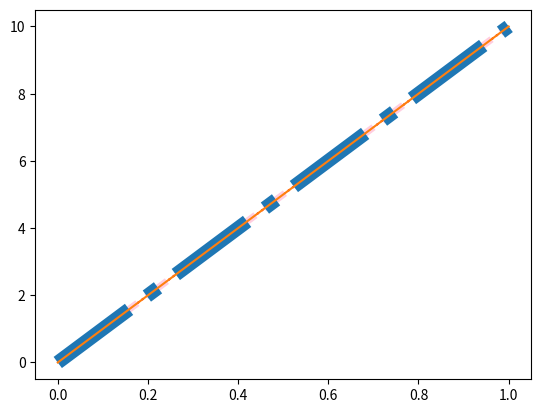

Reproduce this figure in Python.
import matplotlib.pyplot as plt
import  numpy as np

x = np.array([0,6])
ypoints = np.array([0,10])

plt.plot(ypoints,linestyle="dotted",color='red') #linestyle
plt.show()

plt.plot(ypoints,linestyle="dashed",linewidth=5,color='#ffcee0')
plt.show()

plt.plot(ypoints,linestyle="dashdot",lw=10)
plt.show()
plt.plot(ypoints,ls="solid")
plt.show()
